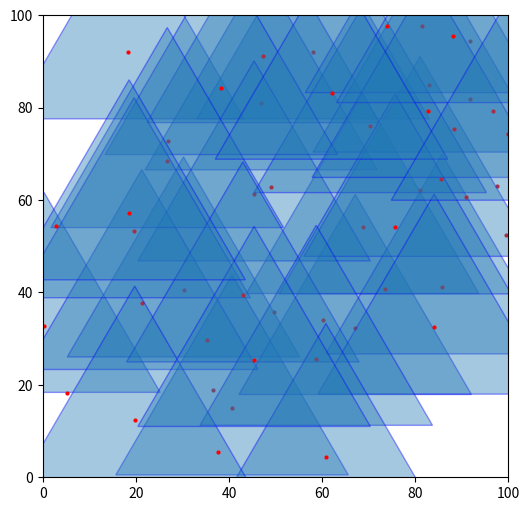

Write the Python code that produced this figure.
from __future__ import annotations
import random
import sys
from matplotlib import pyplot as plt
from matplotlib.patches import Polygon
import numpy as np


class Point:
    def __init__(self,x,y):
        self.x=x
        self.y=y
    
    def generate_equilateral_triangle(self,a:float) -> Triangle:
        p1=Point(self.x,self.y+np.sqrt(3)*a/3)
        p2=Point(self.x+a/2,self.y-np.sqrt(3)*a/6)
        p3=Point(self.x-a/2,self.y-np.sqrt(3)*a/6)
        
        return Triangle(p1,p2,p3)
    
    def __repr__(self):
        return f"{self.x},{self.y}"
    
    def draw(self,ax):
        ax.scatter([self.x],[self.y],color='r',s=4)

class Triangle:
    def __init__(self,p1:Point,p2:Point,p3:Point):
        self.p1=p1
        self.p2=p2
        self.p3=p3
    
    def area(self):
        return np.abs(self.p1.x*(self.p2.y-self.p3.y)+self.p2.x*(self.p3.y-self.p1.y)+self.p3.x*(self.p1.y-self.p2.y))/2
    
    def draw(self,ax):
        coords=np.array([[self.p1.x,self.p1.y],[self.p2.x,self.p2.y],[self.p3.x,self.p3.y]])
        poly=Polygon(coords,alpha=0.4,edgecolor="blue",linewidth=1)
        ax.add_patch(poly)
        plt.ylim(0,100)
        plt.xlim(0,100)
    
    def contains(self,p:Point):
        t1=Triangle(self.p1,self.p2,p)
        t2=Triangle(self.p1,self.p3,p)
        t3=Triangle(self.p2,self.p3,p)
        a=self.area()
        return np.abs(a-(t1.area()+t2.area()+t3.area()))<1e-4

class Covering:
    pts=None
    points=None
    triangles=None
    side=15
    
    def prepare_data():
        Covering.points=[Point(x,y) for x,y in Covering.pts]
        Covering.triangles=[p.generate_equilateral_triangle(Covering.side) for p in Covering.points]
        
    def __init__(self,init=True):
        if init:
            self.solution=np.random.randint(low=0,high=2,size=len(Covering.pts))
        
    def draw(self):
        _, ax = plt.subplots(figsize=(6, 6))
        for i,cds in enumerate(pts):
            p=Point(cds[0],cds[1])
            if self.solution[i]:
                Covering.triangles[i].draw(ax)
            p.draw(ax)
        plt.show()
    
    def compute_fitness(self):
        nb=0
        candidates=[Covering.triangles[i] for i in range(len(Covering.triangles)) if self.solution[i]]
        for i in range(len(Covering.points)):
            for t in candidates:
                if t.contains(Covering.points[i]):
                    nb+=1
                    break
        self.fitness=self.solution.sum()-nb
        self.nb=nb
        self.sm=self.solution.sum()
        return self.fitness
    
    def __str__(self):
        return f"{self.fitness}: {self.nb}, {self.sm}"
    
    def clone(self):
        res=Covering(False)
        res.solution=np.array(self.solution)
        return res

    def mutate(self,pm=0.05):
        for i in range(self.solution.shape[0]):
            if np.random.random()<pm:
                self.solution[i]=1-self.solution[i]
        self.compute_fitness()
        return self
    
    def simulated_annealing(self,T=50,a=0.95):
        self.compute_fitness()
        current=self
        best=current
        for i in range(1000):
            best_neighbor=min([current.clone().mutate() for _ in range(10)])
            print(i,">>",best)
            if current>best_neighbor:
                current=best_neighbor
            else:
                r=np.exp((current.fitness-best_neighbor.fitness)/T)
                if np.random.random()<r:
                    current=best_neighbor
            if best>current:
                best=current
            T*=a
        return current


pts=[
    [0.21785146,32.80884325],
    [36.53983575,18.85454466],
    [30.22558699,40.47690186],
    [18.24973109,92.01706988],
    [58.08376113,92.00152543],
    [46.93621006,80.97613966],
    [47.32211679,91.18953057],
    [40.65971946,14.94515933],
    [97.7445341,62.9737585,],
    [67.15084079,32.35608877],
    [68.75175516,54.20477561],
    [91.80634184,94.35959023],
    [45.40857899,61.2605084,],
    [99.48086417,52.49122315],
    [48.93285306,62.77433716],
    [26.90344815,72.73694627],
    [60.28518974,34.06750296],
    [21.23856624,37.76163464],
    [85.79582818,41.13272287],
    [81.11078688,62.25071194],
    [83.08482713,84.81411278],
    [35.2874055,29.80941103],
    [49.66321866,35.67015919],
    [70.37347844,76.05067313],
    [91.9348889,81.85162595],
    [73.46612228,40.7045268,],
    [38.3556454,84.28602823],
    [5.21712579,18.30743315],
    [75.72162521,54.12073958],
    [26.72551212,68.47890848],
    [81.41504844,97.70267505],
    [19.59272594,53.29613031],
    [82.88070594,79.33406044],
    [42.97770388,39.39407873],
    [84.12304215,32.42914694],
    [88.1637349,95.53768435],
    [58.76495944,25.67892065],
    [62.05423696,83.28110411],
    [60.85664933,4.40774533],
    [19.72387992,12.50406704],
    [85.68495556,64.60429362],
    [45.40271382,25.43267343],
    [88.4323,75.45146857],
    [18.52167173,57.17151834],
    [96.87211957,79.17682143],
    [90.88110424,60.7095252,],
    [2.85430696,54.40447172],
    [99.91234515,74.4014438,],
    [73.94323878,97.65276912],
    [37.71273758,5.55845728]
]

Covering.pts=pts
Covering.side=50
Covering.prepare_data()

c=Covering()
c.draw()
plt.show()
